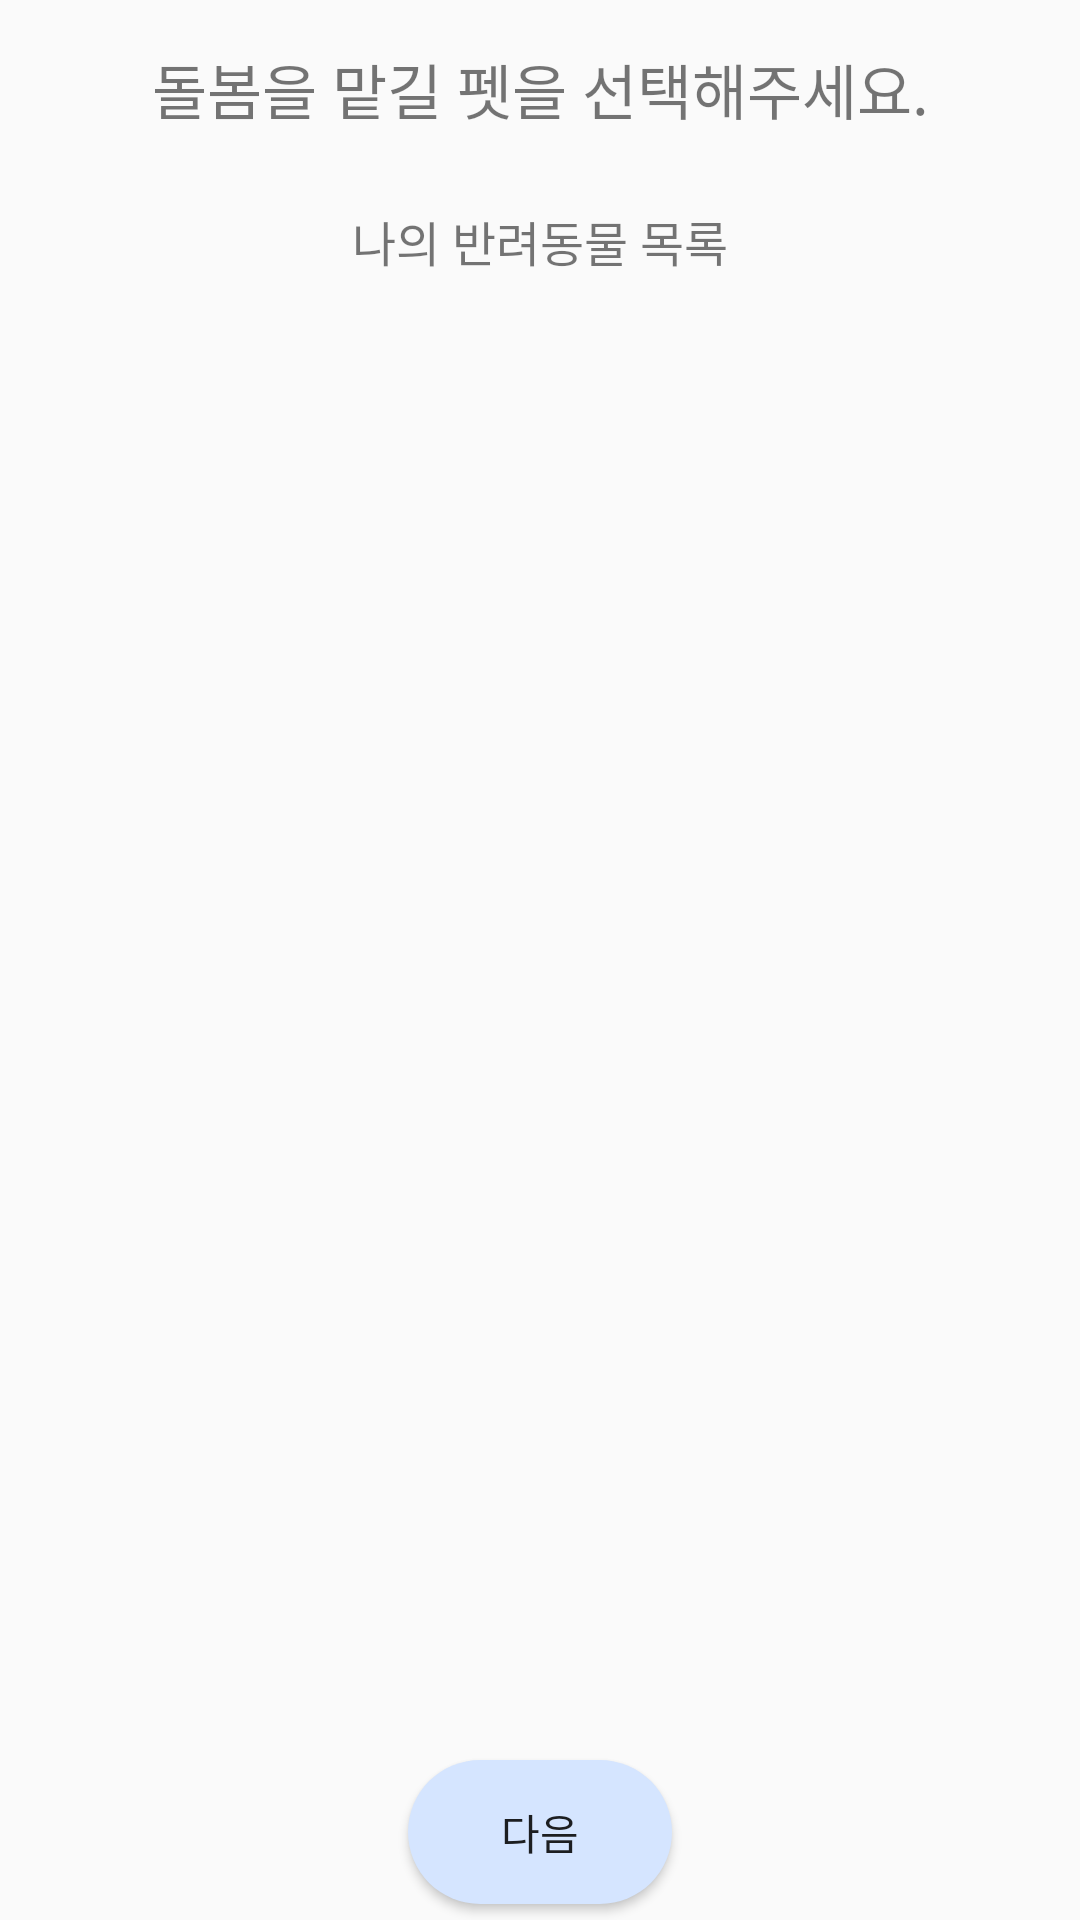

Here is an Android app screen rendered from its layout file. Give the layout XML and the strings, colors and styles it references.
<!-- AndroidManifest.xml: application theme Theme.FItaPet -->
<!-- res/layout/fragment_pet_list_recycler.xml -->
<?xml version="1.0" encoding="utf-8"?>
<LinearLayout xmlns:android="http://schemas.android.com/apk/res/android"
    xmlns:app="http://schemas.android.com/apk/res-auto"
    xmlns:tools="http://schemas.android.com/tools"
    android:layout_width="match_parent"
    android:layout_height="match_parent"
    android:orientation="vertical"
    tools:context=".ui.reservation.petList.PetListRecyclerFragment">

    <androidx.constraintlayout.widget.ConstraintLayout
        android:layout_width="match_parent"
        android:layout_height="0dp"
        android:layout_weight="2">

        <TextView
            android:id="@+id/textView2"
            android:layout_width="wrap_content"
            android:layout_height="wrap_content"
            android:layout_marginBottom="72dp"
            android:text="돌봄을 맡길 펫을 선택해주세요."
            android:fontFamily="@font/nanum_gothic_bold"
            android:textSize="20sp"
            app:layout_constraintBottom_toBottomOf="parent"
            app:layout_constraintEnd_toEndOf="parent"
            app:layout_constraintStart_toStartOf="parent" />

        <TextView
            android:id="@+id/textView10"
            android:layout_width="wrap_content"
            android:layout_height="wrap_content"
            android:text="나의 반려동물 목록"
            android:textSize="16sp"
            android:fontFamily="@font/nanum_gothic_bold"
            app:layout_constraintBottom_toBottomOf="parent"
            app:layout_constraintEnd_toEndOf="parent"
            app:layout_constraintStart_toStartOf="parent"
            app:layout_constraintTop_toBottomOf="@+id/textView2" />
    </androidx.constraintlayout.widget.ConstraintLayout>

    <androidx.recyclerview.widget.RecyclerView
        android:id="@+id/pet_list_recyclerView"
        android:layout_width="match_parent"
        android:layout_height="0dp"
        android:layout_weight="8"
        />
    <LinearLayout
        android:layout_width="match_parent"
        android:layout_height="0dp"
        android:layout_weight="1"
        android:orientation="vertical"
        android:gravity="center">
        <Button
            android:id="@+id/reservation00_next_btn"
            android:layout_width="wrap_content"
            android:layout_height="wrap_content"
            android:background="@drawable/solid_button"

            android:text="다음"/>

    </LinearLayout>


</LinearLayout>
<!-- resources referenced by this layout -->
<resources>
  <!-- drawable solid_button (drawable) -->
  <?xml version="1.0" encoding="utf-8"?>
  <shape xmlns:android="http://schemas.android.com/apk/res/android">
  
      <solid
          android:color="@color/main" />
  
      <corners
          android:radius="30dp"/>
  
  </shape>
  <style name="Theme.FItaPet" parent="Theme.AppCompat.Light.DarkActionBar">
          
          <item name="colorPrimary">@color/main</item>
          <item name="colorPrimaryVariant">@color/purple_700</item>
          <item name="colorOnPrimary">@color/white</item>
          
          <item name="colorSecondary">@color/teal_200</item>
          <item name="colorSecondaryVariant">@color/teal_700</item>
          <item name="colorOnSecondary">@color/black</item>
          
          <item name="android:statusBarColor">@color/main</item>
          
      </style>
  <color name="main">#d5e5ff</color>
  <color name="purple_700">#FF3700B3</color>
  <color name="white">#FFFFFFFF</color>
  <color name="teal_200">#FF03DAC5</color>
  <color name="teal_700">#FF018786</color>
  <color name="black">#FF000000</color>
</resources>
